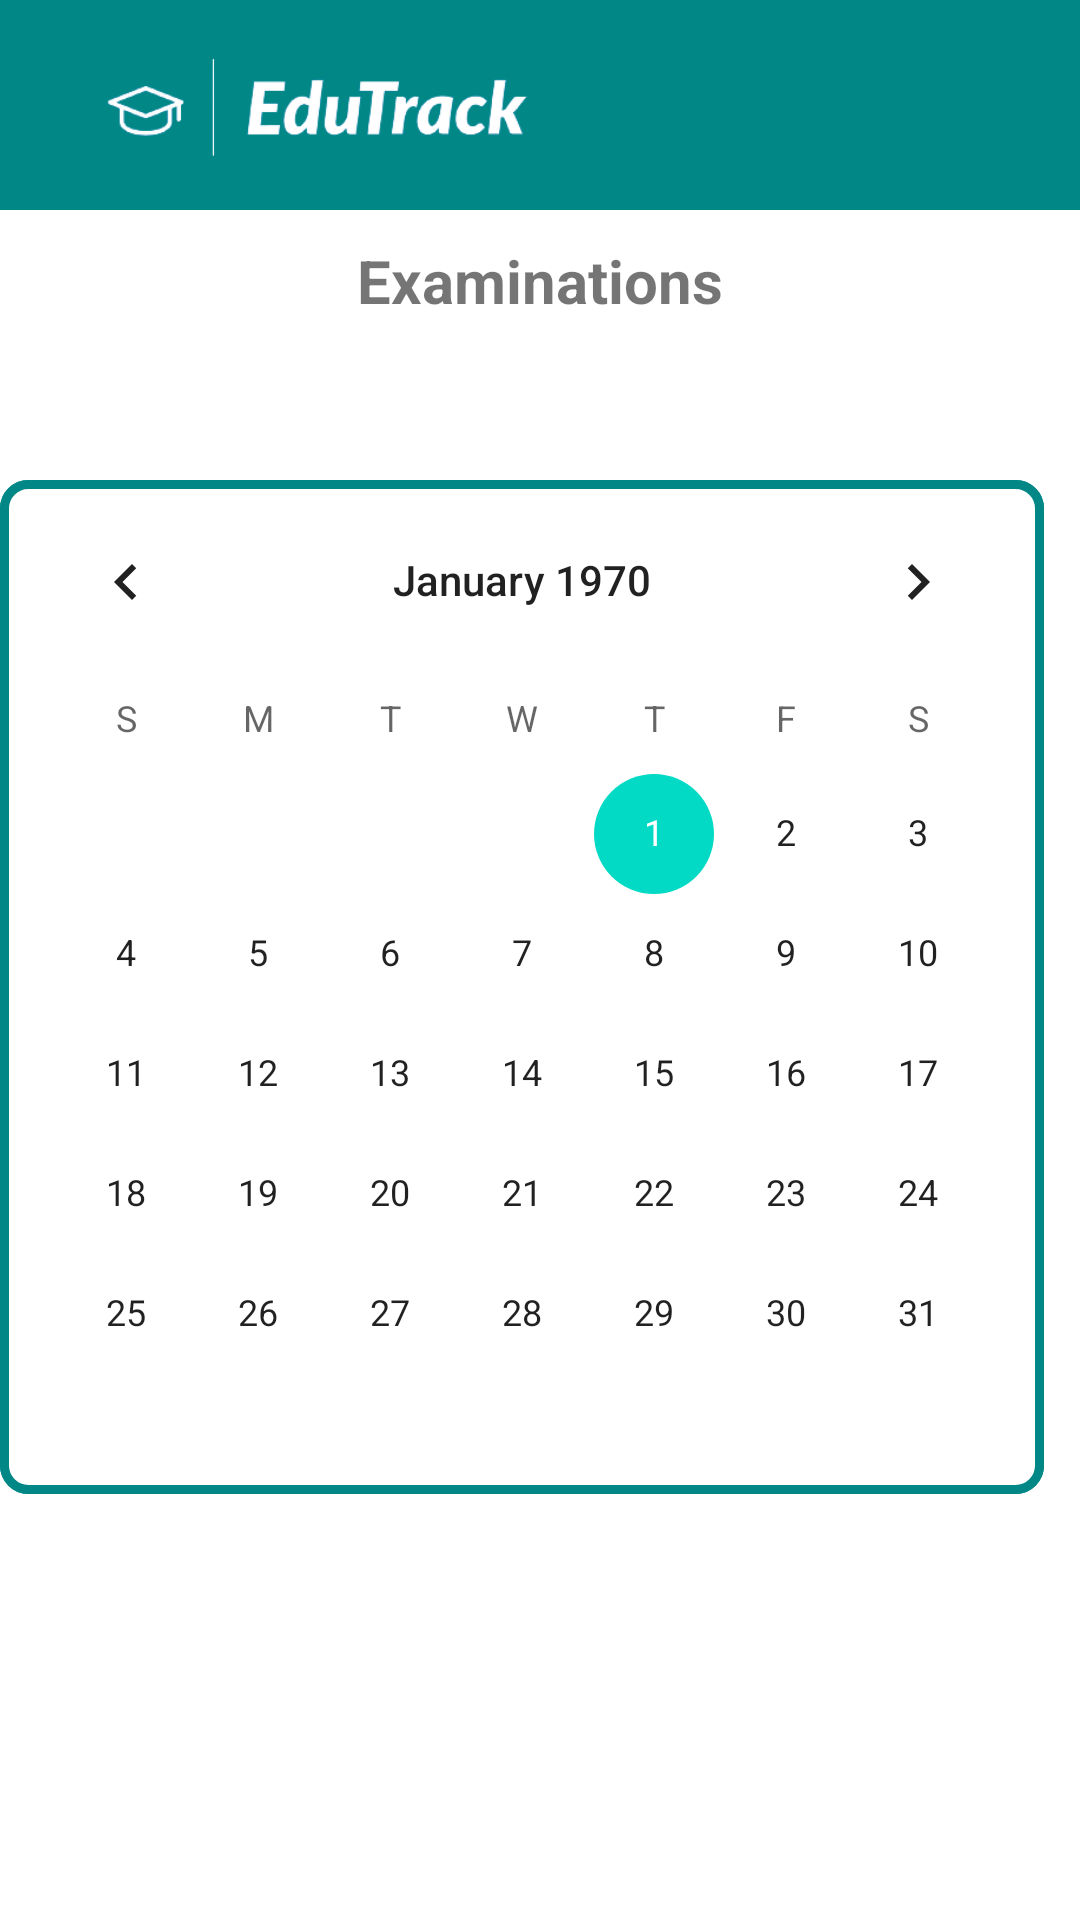

Reconstruct the res/layout file that produces this screen, plus the resources it refers to.
<!-- AndroidManifest.xml: application theme Theme.EduTrack -->
<!-- res/layout/activity_exam.xml -->
<?xml version="1.0" encoding="utf-8"?>
<RelativeLayout xmlns:android="http://schemas.android.com/apk/res/android"
    xmlns:app="http://schemas.android.com/apk/res-auto"
    android:layout_width="match_parent"
    android:layout_height="match_parent"
    xmlns:tools="http://schemas.android.com/tools">

    
    
    <androidx.constraintlayout.widget.ConstraintLayout
        android:id="@+id/upperBar"
        android:layout_width="match_parent"
        android:layout_height="wrap_content"
        android:background="@color/teal_700"
        android:orientation="horizontal"
        android:padding="5dp">

        <ImageView
            android:id="@+id/imageView"
            android:layout_width="20dp"
            android:layout_height="20dp"
            android:layout_weight="1"
            app:layout_constraintBottom_toBottomOf="parent"
            app:layout_constraintEnd_toEndOf="parent"
            app:layout_constraintHorizontal_bias="0.012"
            app:layout_constraintStart_toStartOf="parent"
            app:layout_constraintTop_toTopOf="parent"
            app:srcCompat="@drawable/arrow" />

        <ImageView
            android:id="@+id/imageView2"
            android:layout_width="150dp"
            android:layout_height="60dp"
            android:src="@drawable/edutracklogo"
            app:layout_constraintBottom_toBottomOf="parent"
            app:layout_constraintEnd_toEndOf="parent"
            app:layout_constraintHorizontal_bias="0.134"
            app:layout_constraintStart_toStartOf="parent"
            app:layout_constraintTop_toTopOf="parent"
            app:layout_constraintVertical_bias="1.0" />




    </androidx.constraintlayout.widget.ConstraintLayout>


    


    <TextView
        android:id="@+id/header"
        android:layout_width="match_parent"
        android:layout_height="wrap_content"
        android:layout_alignParentEnd="true"
        android:layout_marginTop="80dp"
        android:gravity="center"
        android:layout_marginEnd="0dp"
        android:text="Examinations"
        android:textSize="20sp"
        android:textStyle="bold" />


    <CalendarView
        android:orientation="vertical"
        android:id="@+id/calendarView"
        android:layout_width="wrap_content"
        android:layout_height="wrap_content"
        android:layout_marginTop="160dp"
        android:background="@drawable/editextstyle"
        android:layout_gravity="center" />




</RelativeLayout>
<!-- resources referenced by this layout -->
<resources>
  <color name="teal_700">#FF018786</color>
  <!-- drawable editextstyle (drawable) -->
  <?xml version="1.0" encoding="utf-8"?>
  <shape xmlns:android="http://schemas.android.com/apk/res/android" android:shape="rectangle">
      <stroke
          android:width="3dp"
          android:color="@color/teal_700" />
      <corners
          android:color="@color/teal_700"
          android:radius="8dp"/>
      <solid
          android:color="#ffffff"
  />
  
  </shape>
  <!-- drawable edutracklogo: png bitmap (drawable, 13312 bytes) -->
  <style name="Theme.EduTrack" parent="Theme.MaterialComponents.DayNight.DarkActionBar">
          
          <item name="colorPrimary">@color/teal_700</item>
          <item name="colorPrimaryVariant">@color/teal_700</item>
          <item name="colorOnPrimary">@color/white</item>
          
          <item name="colorSecondary">@color/teal_200</item>
          <item name="colorSecondaryVariant">@color/teal_700</item>
          <item name="colorOnSecondary">@color/black</item>
          
          <item name="android:statusBarColor">?attr/colorPrimaryVariant</item>
  
          
      </style>
  <color name="white">#FFFFFFFF</color>
  <color name="teal_200">#FF03DAC5</color>
  <color name="black">#FF000000</color>
</resources>
